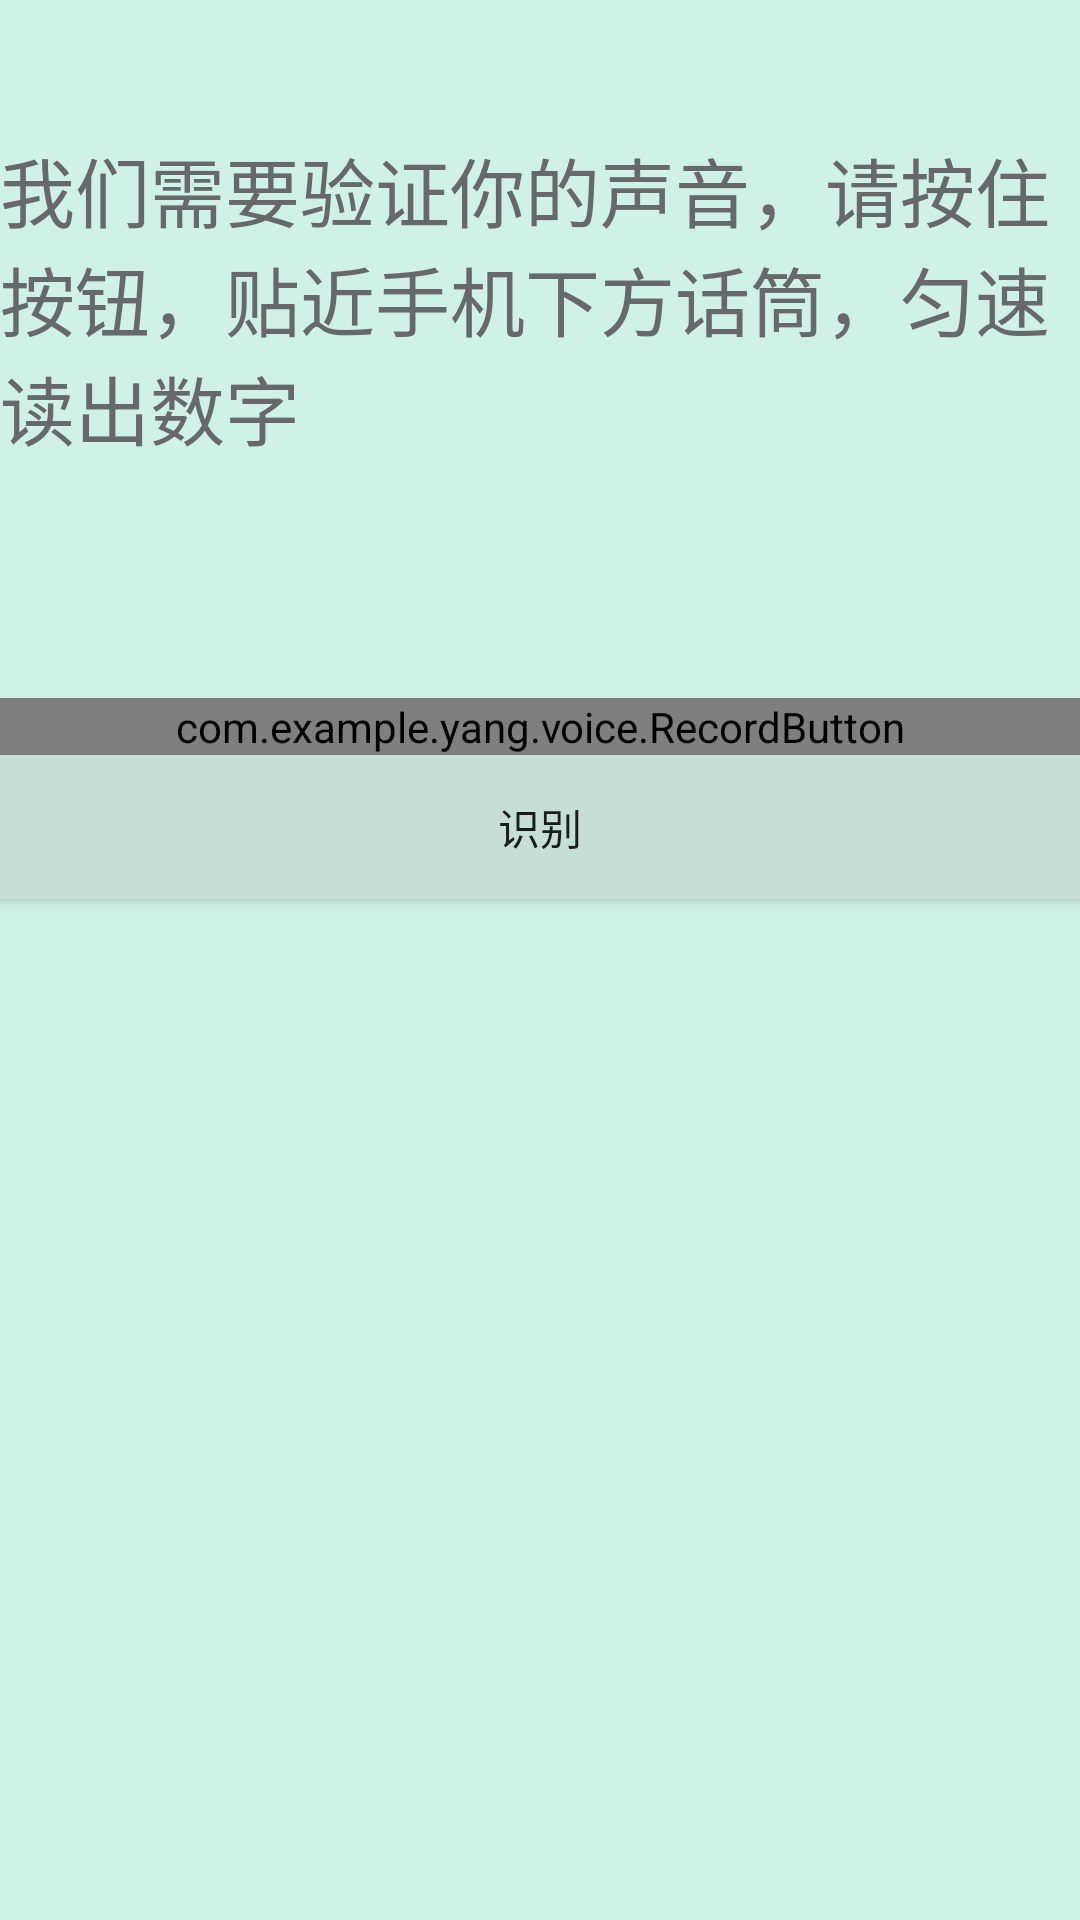

Layout XML and referenced resources for this Android screen:
<!-- AndroidManifest.xml: application theme Theme.AppCompat.DayNight -->
<!-- res/layout/activity_classificaton3.xml -->
<?xml version="1.0" encoding="utf-8"?>
<LinearLayout xmlns:android="http://schemas.android.com/apk/res/android"
    xmlns:app="http://schemas.android.com/apk/res-auto"
    xmlns:tools="http://schemas.android.com/tools"
    android:layout_width="match_parent"
    android:layout_height="match_parent"
    android:orientation="vertical"
    android:background="#d0f2e6"
    tools:context="com.example.yang.voice.Classification3">
    <TextView
        android:layout_marginTop="45dp"
        android:layout_width="wrap_content"
        android:layout_height="wrap_content"
        android:text="我们需要验证你的声音，请按住按钮，贴近手机下方话筒，匀速读出数字"
        android:textColor="#fb656668"
        android:textSize="25sp"
        android:id="@+id/sentence" />
    <TextView
        android:layout_marginTop="45dp"
        android:layout_width="wrap_content"
        android:layout_height="wrap_content"
        android:textColor="#fb656668"
        android:textSize="25sp"
        android:id="@+id/number3" />

    <com.example.yang.voice.RecordButton
        android:id="@+id/record_button3"
        android:layout_width="fill_parent"
        android:layout_height="wrap_content"
        android:layout_gravity="bottom|center_horizontal"
        android:text="@string/str_recorder_normal"
        android:background="@drawable/shape"/>

    <Button
        android:id="@+id/button3"
        android:layout_width="fill_parent"
        android:layout_height="wrap_content"
        android:background="#c5dfd6"
        android:text="识别" />

</LinearLayout>
<!-- resources referenced by this layout -->
<resources>
  <!-- drawable shape (drawable) -->
  <?xml version="1.0" encoding="utf-8"?>
  <shape xmlns:android="http://schemas.android.com/apk/res/android">
  <corners android:radius="50dip"
      />
      <solid android:color="#a5f9c4"
          />
  </shape>
  <string name="str_recorder_normal">按住说话</string>
</resources>
